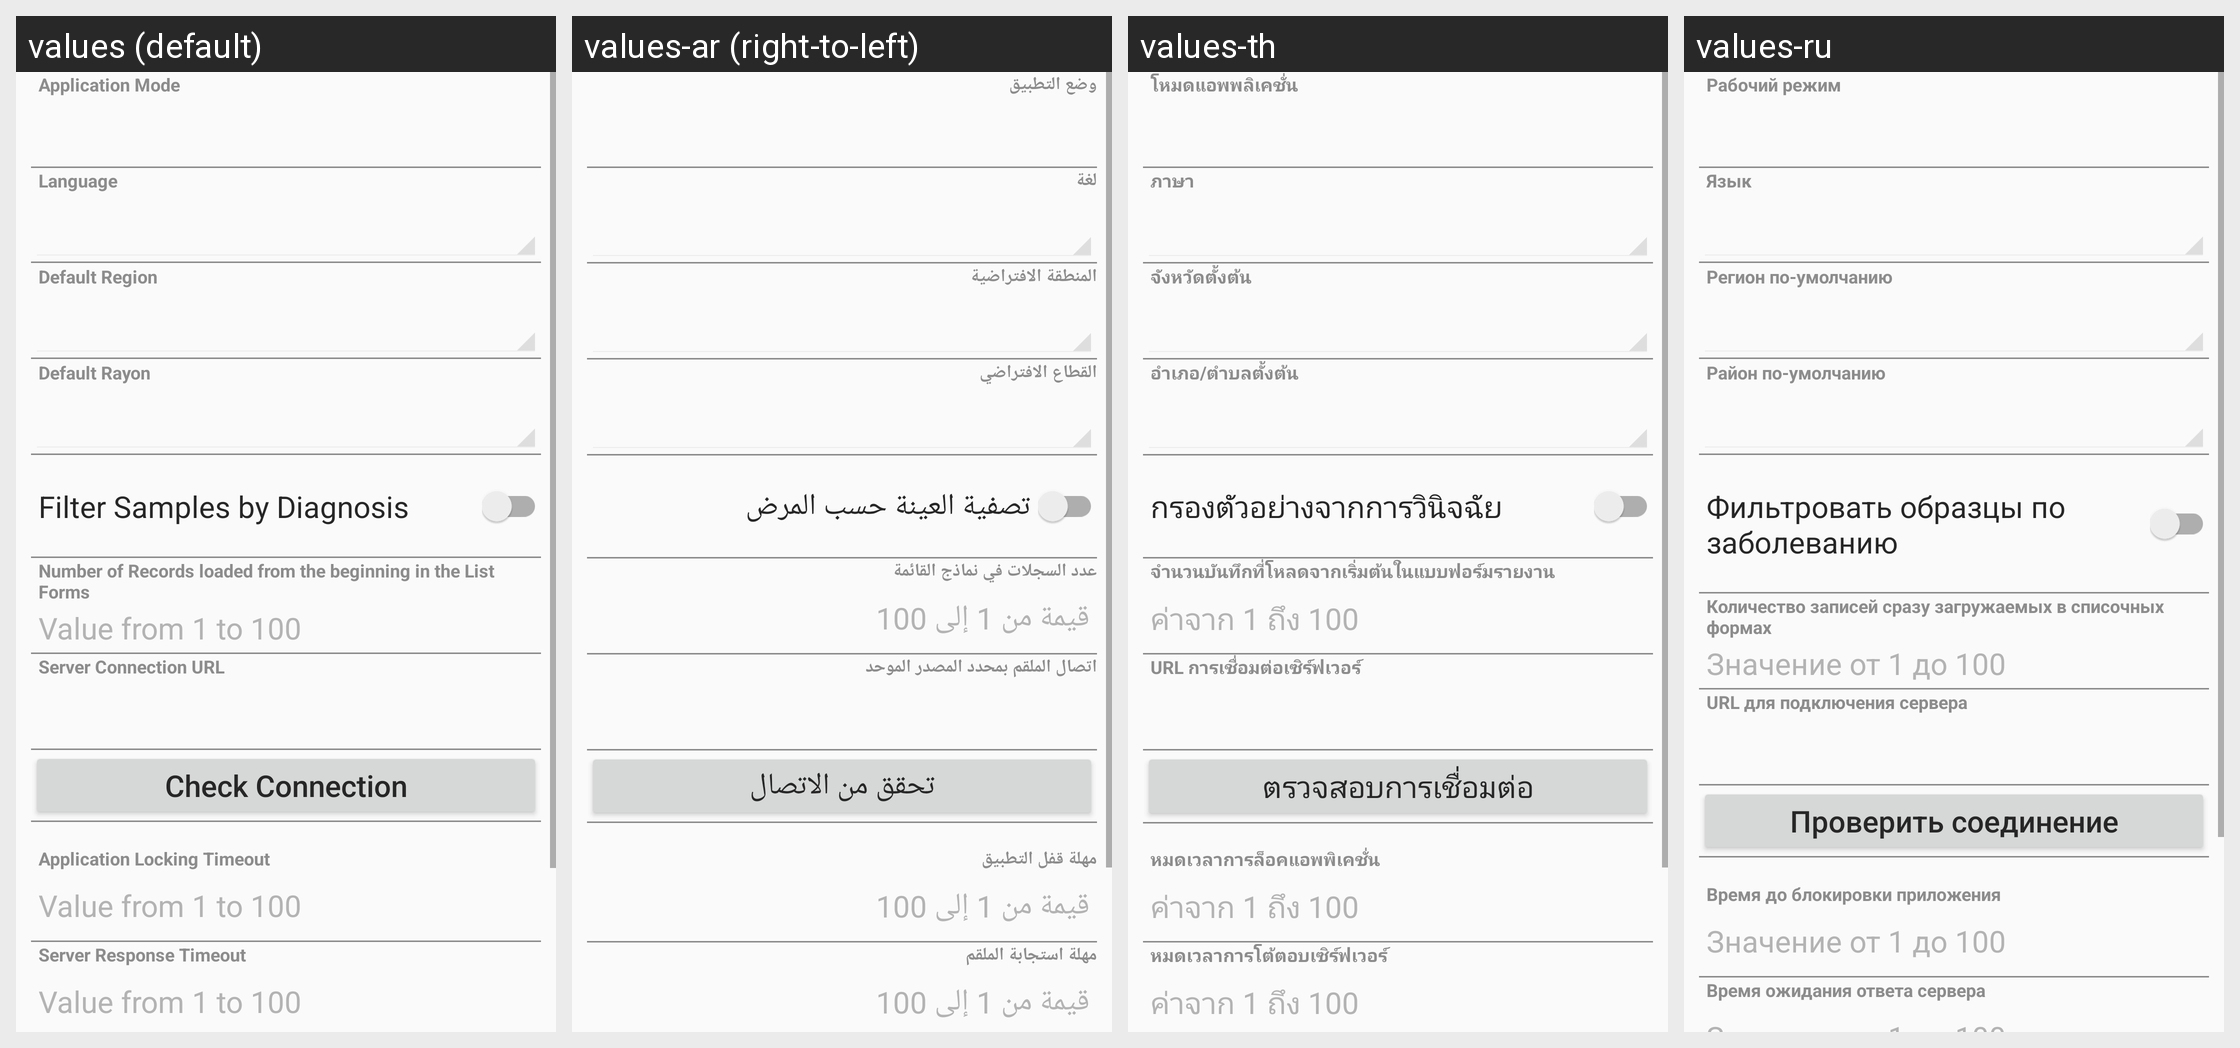

For this localized Android screen grid, give each drawn string resource with its value in every locale shown.
Android screen res/layout/settings_layout.xml rendered under 4 locales, left to right: values (default), values-ar (right-to-left), values-th, values-ru. Device: Nexus 5 (rendered at 1080×1920; each locale shown at half size, 540×960, under a caption strip naming it); theme CustomActionBarTheme.
Other locales in the repository, not shown: values-az, values-hy, values-ka, values-kk, values-uk.
Strings drawn on this screen, with the default value and each locale's value (text and hints the layout hard-codes, and strings that could not be matched under every locale, appear in the picture but are not listed):

ApplicationMode
  values: Application Mode
  values-ar: وضع التطبيق
  values-th: โหมดแอพพลิเคชั่น
  values-ru: Рабочий режим

Language
  values: Language
  values-ar: لغة
  values-th: ภาษา
  values-ru: Язык

DefaultRegion
  values: Default Region
  values-ar: المنطقة الافتراضية
  values-th: จังหวัดตั้งต้น
  values-ru: Регион по-умолчанию

DefaultRayon
  values: Default Rayon
  values-ar: القطاع الافتراضي
  values-th: อำเภอ/ตำบลตั้งต้น
  values-ru: Район по-умолчанию

FilterSamplesByDiagnosis
  values: Filter Samples by Diagnosis
  values-ar: تصفية العينة حسب المرض
  values-th: กรองตัวอย่างจากการวินิจฉัย
  values-ru: Фильтровать образцы по заболеванию

NumberRecordsList
  values: Number of Records loaded from the beginning in the List Forms
  values-ar: عدد السجلات في نماذج القائمة
  values-th: จำนวนบันทึกที่โหลดจากเริ่มต้นในแบบฟอร์มรายงาน
  values-ru: Количество записей сразу загружаемых в списочных формах

OneToHundred
  values: Value from 1 to 100
  values-ar: قيمة من 1 إلى 100
  values-th: ค่าจาก 1 ถึง 100
  values-ru: Значение от 1 до 100

ServerUrl
  values: Server Connection URL
  values-ar: اتصال الملقم بمحدد المصدر الموحد
  values-th: URL การเชื่อมต่อเซิร์ฟเวอร์
  values-ru: URL для подключения сервера

CheckConnection
  values: Check Connection
  values-ar: تحقق من الاتصال
  values-th: ตรวจสอบการเชื่อมต่อ
  values-ru: Проверить соединение

ApplicationLockingTimeout
  values: Application Locking Timeout
  values-ar: مهلة قفل التطبيق
  values-th: หมดเวลาการล็อคแอพพิเคชั่น
  values-ru: Время до блокировки приложения

ServerResponseTimeout
  values: Server Response Timeout
  values-ar: مهلة استجابة الملقم
  values-th: หมดเวลาการโต้ตอบเซิร์ฟเวอร์
  values-ru: Время ожидания ответа сервера
